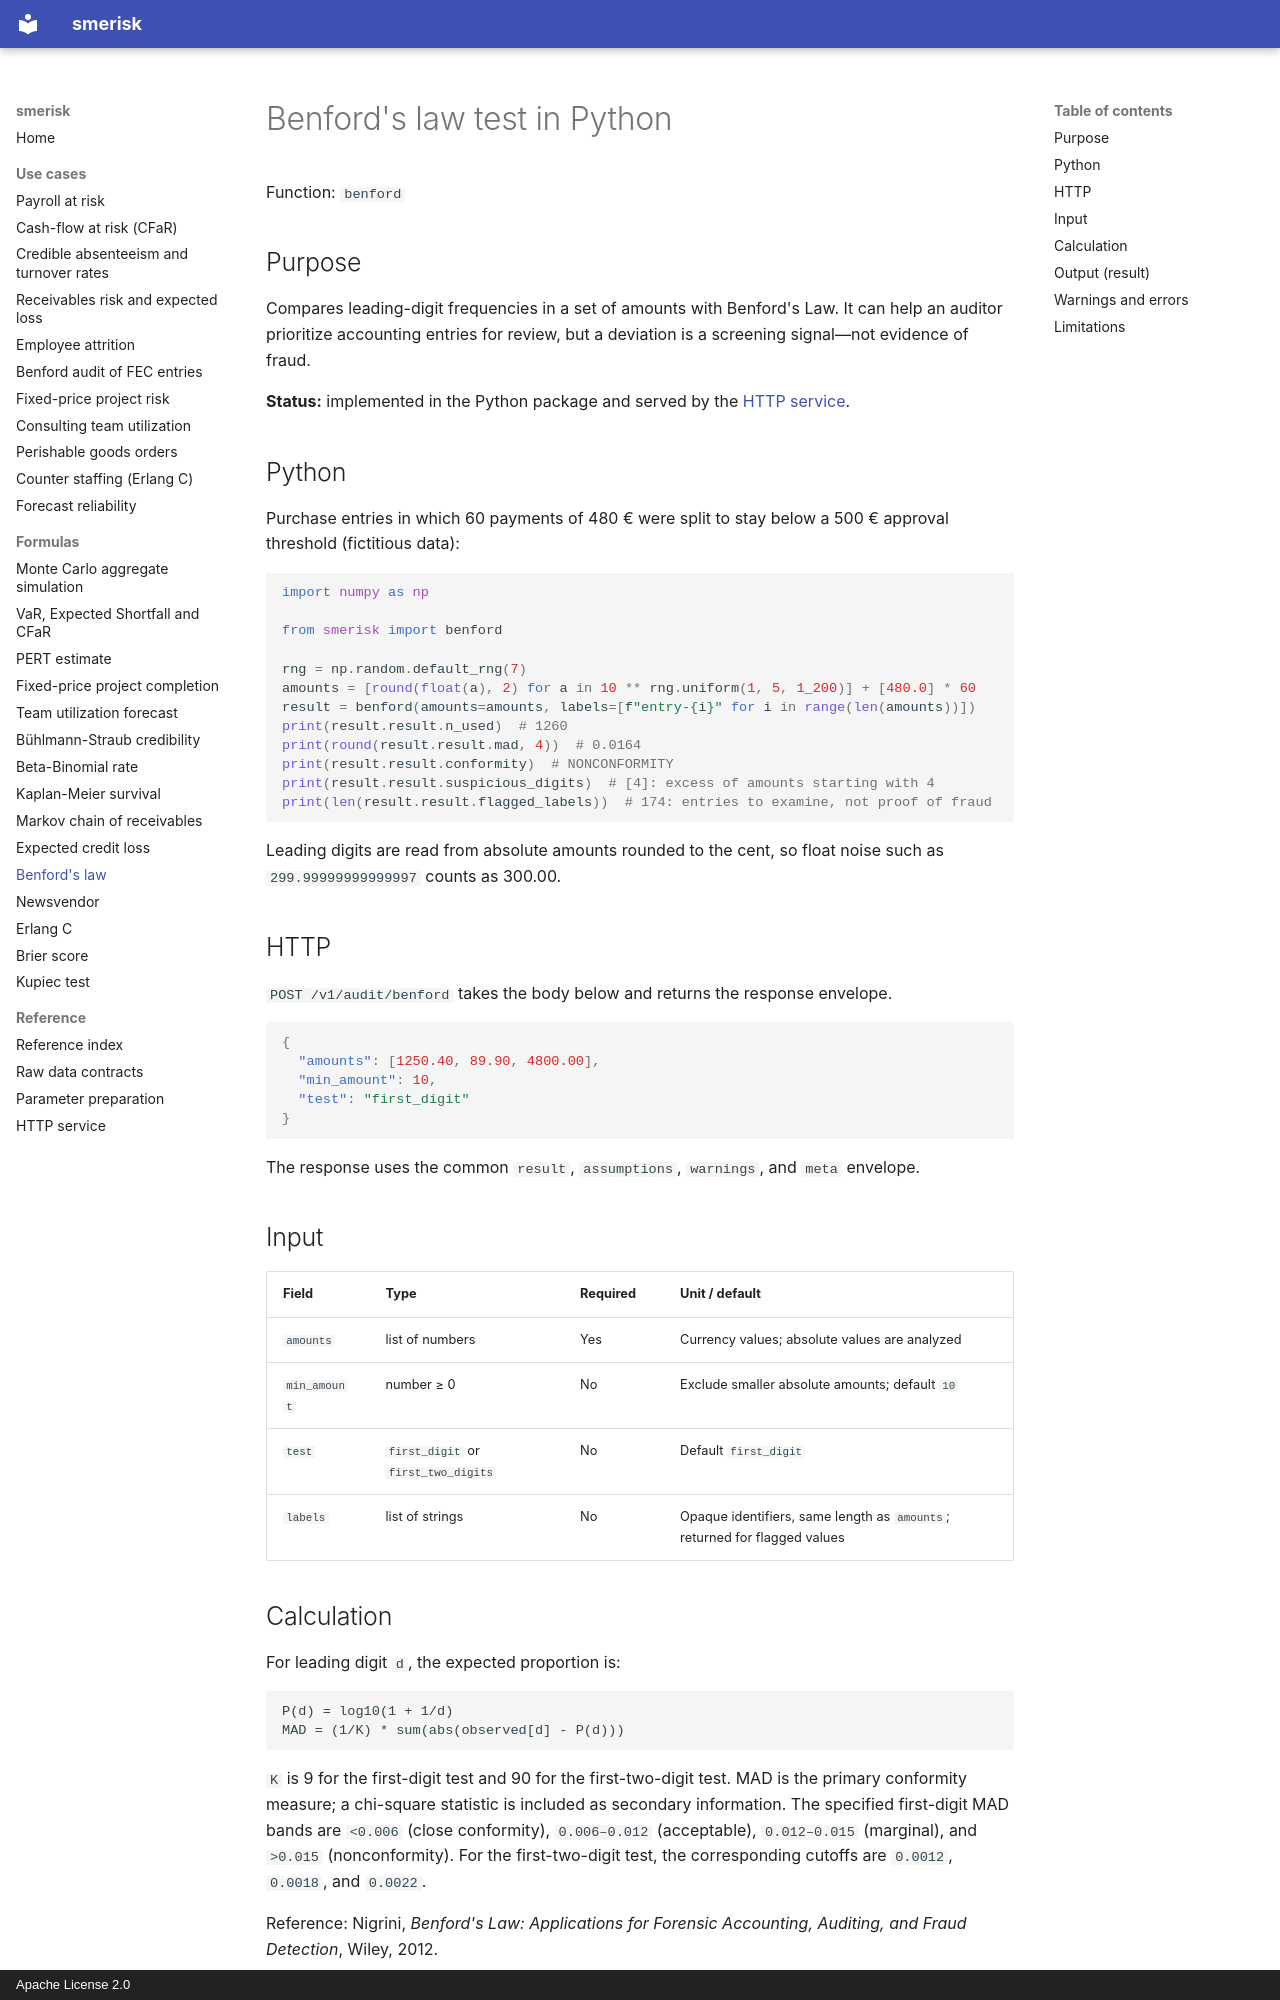

repository: OussamaELGUERRAOUI/smerisk · page: formulas/benford/index.html · generator: mkdocs · copyright: Apache License 2.0

---
title: Benford's law test in Python
description: Compare the leading-digit frequencies of a set of amounts with Benford's law and flag deviations worth a review.
---

# Benford's law test in Python

Function: `benford`

## Purpose

Compares leading-digit frequencies in a set of amounts with Benford's Law. It can help an auditor prioritize
accounting entries for review, but a deviation is a screening signal—not evidence of fraud.

**Status:** implemented in the Python package and served by the [HTTP service](../service.md).

## Python

Purchase entries in which 60 payments of 480 € were split to stay below a 500 € approval threshold (fictitious data):

```python
import numpy as np

from smerisk import benford

rng = np.random.default_rng(7)
amounts = [round(float(a), 2) for a in 10 ** rng.uniform(1, 5, 1_200)] + [480.0] * 60
result = benford(amounts=amounts, labels=[f"entry-{i}" for i in range(len(amounts))])
print(result.result.n_used)  # 1260
print(round(result.result.mad, 4))  # 0.0164
print(result.result.conformity)  # NONCONFORMITY
print(result.result.suspicious_digits)  # [4]: excess of amounts starting with 4
print(len(result.result.flagged_labels))  # 174: entries to examine, not proof of fraud
```

Leading digits are read from absolute amounts rounded to the cent, so float noise such as `299.99999999999997`
counts as 300.00.

## HTTP

`POST /v1/audit/benford` takes the body below and returns the response envelope.

```json
{
  "amounts": [1250.40, 89.90, 4800.00],
  "min_amount": 10,
  "test": "first_digit"
}
```

The response uses the common `result`, `assumptions`, `warnings`, and `meta` envelope.

## Input

| Field | Type | Required | Unit / default |
| --- | --- | --- | --- |
| `amounts` | list of numbers | Yes | Currency values; absolute values are analyzed |
| `min_amount` | number ≥ 0 | No | Exclude smaller absolute amounts; default `10` |
| `test` | `first_digit` or `first_two_digits` | No | Default `first_digit` |
| `labels` | list of strings | No | Opaque identifiers, same length as `amounts`; returned for flagged values |

## Calculation

For leading digit `d`, the expected proportion is:

```text
P(d) = log10(1 + 1/d)
MAD = (1/K) * sum(abs(observed[d] - P(d)))
```

`K` is 9 for the first-digit test and 90 for the first-two-digit test. MAD is the primary conformity measure; a
chi-square statistic is included as secondary information. The specified first-digit MAD bands are `<0.006`
(close conformity), `0.006–0.012` (acceptable), `0.012–0.015` (marginal), and `>0.015` (nonconformity). For
the first-two-digit test, the corresponding cutoffs are `0.0012`, `0.0018`, and `0.0022`.

Reference: Nigrini, *Benford's Law: Applications for Forensic Accounting, Auditing, and Fraud Detection*, Wiley,
2012.
